15-way image classification set "PlantVillage_Split" from GitHub (rhoust123/Plant_Disease_Classifier); label vocabulary: pepper bell bacterial spot, pepper bell healthy, potato early blight, potato late blight, potato healthy, tomato bacterial spot, tomato early blight, tomato late blight, tomato leaf mold, tomato septoria leaf spot, tomato spider mites two spotted spider mite, tomato target spot, tomato yellow leaf curl virus, tomato mosaic virus, tomato healthy.

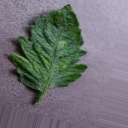
Label: tomato mosaic virus

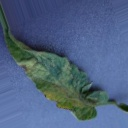
Label: tomato leaf mold

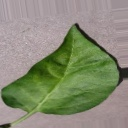
Label: pepper bell healthy

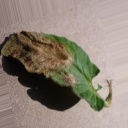
Label: tomato late blight

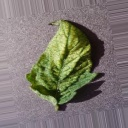
Label: tomato spider mites two spotted spider mite

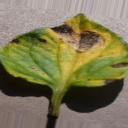
Label: tomato early blight
